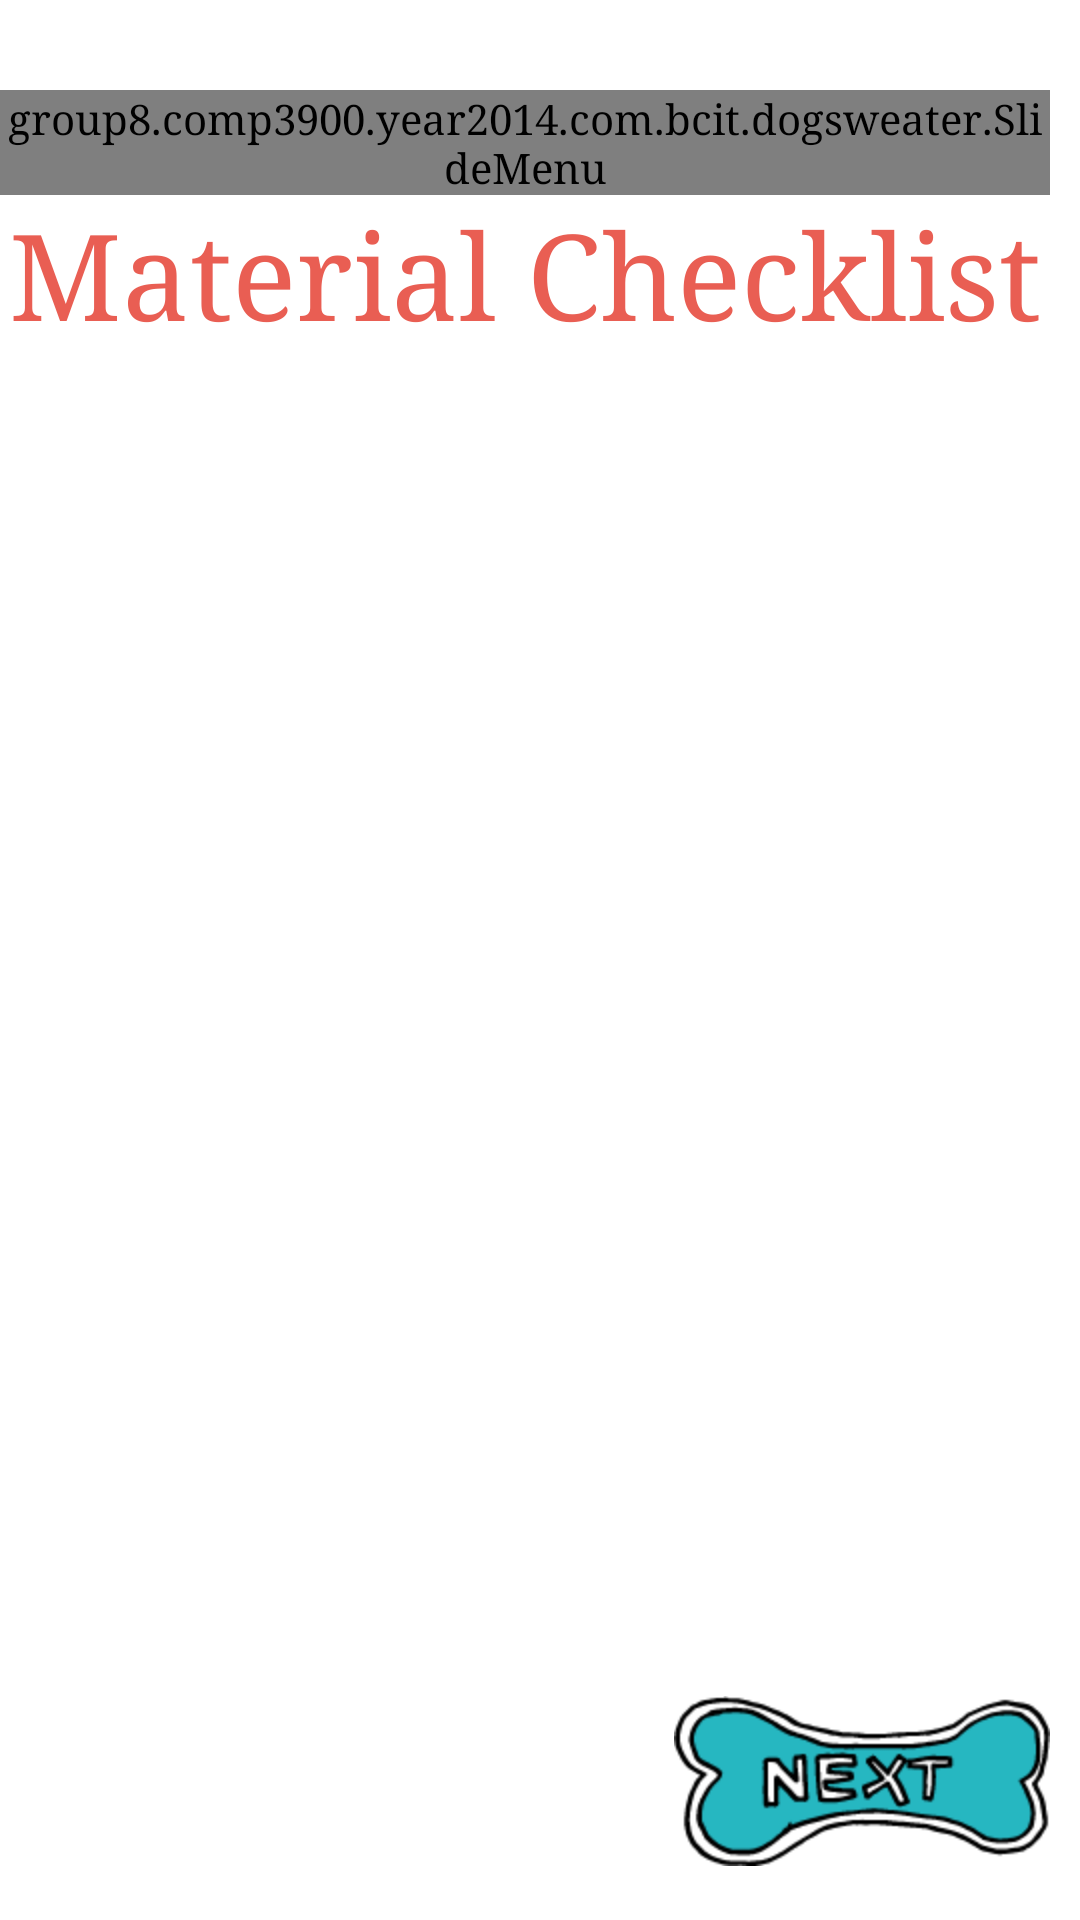

Here is an Android app screen rendered from its layout file. Give the layout XML and the strings, colors and styles it references.
<!-- AndroidManifest.xml: application theme AppTheme -->
<!-- res/layout/activity_materials.xml -->
<?xml version="1.0" encoding="utf-8"?>
<LinearLayout xmlns:android="http://schemas.android.com/apk/res/android"
    android:layout_width="fill_parent"
    android:layout_height="fill_parent"
    android:orientation="vertical"
    android:paddingEnd="10dp"
    android:paddingTop="30dp">

    <group8.comp3900.year2014.com.bcit.dogsweater.SlideMenu
        android:id="@+id/slideMenu"
        android:layout_width="wrap_content"
        android:layout_height="wrap_content"
        />

    <TextView
        android:text="@string/title_activity_materials"
        android:layout_width="wrap_content"
        android:layout_height="0dp"
        android:layout_gravity="center_horizontal"
        android:id="@+id/materialsText"
        android:textColor="@color/peach"
        android:layout_weight="0.20"
        android:textSize="40sp"/>

    <ListView android:id="@+id/listView1"
        android:layout_width="wrap_content"
        android:layout_marginTop="20dp"
        android:layout_marginStart="40dp"
        android:layout_height="0dp"
        android:layout_weight="0.8"
        android:dividerHeight="20dp"
        android:divider="@null"/>


    <RelativeLayout
        android:layout_width="match_parent"
        android:layout_height="0dp"
        android:layout_weight="0.2">

        <ImageButton
            android:layout_width="wrap_content"
            android:layout_height="wrap_content"
            android:id="@+id/Next"
            android:textSize="30sp"
            android:layout_alignParentEnd="true"
            android:layout_centerVertical="true"
            android:src="@drawable/dyi_icon_next"
            android:background="@color/white"
            android:onClick="startInstructions" />

    </RelativeLayout>

</LinearLayout>
<!-- resources referenced by this layout -->
<resources>
  <color name="peach">#E95E53</color>
  <color name="white">#FFFFFF</color>
  <!-- drawable dyi_icon_next: png bitmap (drawable-hdpi, 4264 bytes) -->
  <string name="title_activity_materials">Material Checklist</string>
  <style name="AppTheme" parent="android:Theme.Holo.Light">
          
          <item name="android:typeface">serif</item>
          <item name="android:actionBarStyle">@style/MyActionBar</item>
          <item name="android:windowContentOverlay">@null</item>
          <item name="android:actionOverflowButtonStyle">@style/OverflowButton</item>
          <item name="android:actionBarWidgetTheme">@style/myPopupMenu</item>
          <item name="android:popupMenuStyle">@style/myPopupMenu</item>
          <item name="android:windowBackground">@color/appBackground</item>
          <item name="android:editTextStyle">@style/EditTextStyle</item>
      </style>
  <style name="MyActionBar" parent="@android:style/Widget.Holo.Light.ActionBar">
          <item name="android:background">@color/white</item>
      </style>
  <style name="OverflowButton" parent="@android:style/Widget.Holo.Light.ActionBar">
          <item name="android:src">@drawable/overflow_btn</item>
      </style>
  <style name="myPopupMenu" parent="@android:style/Widget.Holo.ListPopupWindow">
          <item name="android:popupBackground">@color/teal</item>
      </style>
  <color name="appBackground">#FFFFFF</color>
  <style name="EditTextStyle" parent="@android:style/Widget.EditText">
          <item name="android:background">@drawable/edit_text</item>
          <item name="android:textColor">#808080</item>
      </style>
  <!-- drawable overflow_btn: png bitmap (drawable-hdpi, 4206 bytes) -->
  <color name="teal">#2BB6C1</color>
  <!-- drawable edit_text: png bitmap (drawable-hdpi, 311 bytes) -->
</resources>
